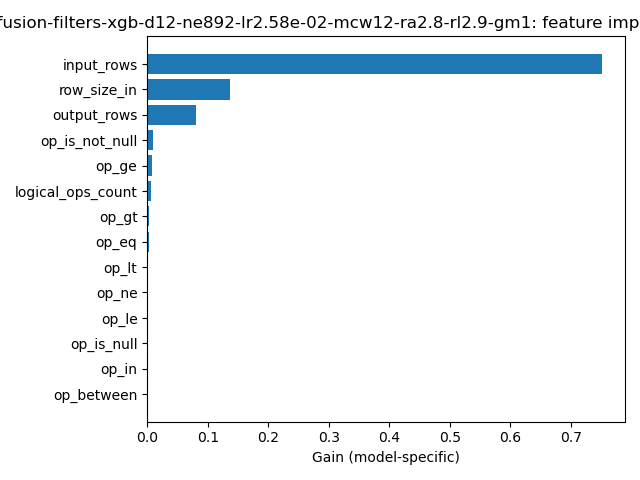

Source data for this figure (header and first rows):
feature, importance
input_rows, 0.7518
output_rows, 0.08141
row_size_in, 0.136
logical_ops_count, 0.006543
op_between, 0.0
op_eq, 0.002426
op_ge, 0.008481
op_gt, 0.002685
op_in, 0.0
op_is_not_null, 0.009304
op_is_null, 0.0
op_le, 0.0
op_lt, 0.001389
op_ne, 0.0
